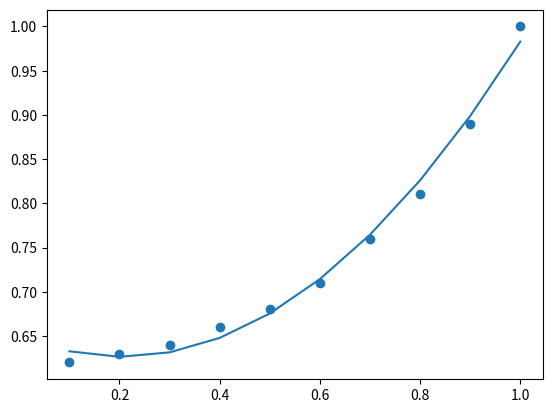

Here is the Python script that generated this plot:
#TRABALHO 12
#Gilmar dos Reis Júnior
#Lucas Moragas Melo Oliveira
#Matheus de Melo Silva Honório
#Matheus Henrique Maia Ramos

import numpy as np
import matplotlib.pyplot as plt

def f(x, a0, a1, a2):
   
    return a2*(x**2)+a1*x+a0

Vx = np.array([0.10, 0.20, 0.30, 0.40, 0.50, 0.60, 0.70, 0.80, 0.90 ,1.00])
Vc = np.array([0.62, 0.63, 0.64, 0.66, 0.68, 0.71, 0.76, 0.81, 0.89, 1.00])

Vx2 = np.array([])
Vx3 = np.array([])
Vx4 = np.array([])
Sxy = 0
Sx2y = 0

i = 0

for i in range(len(Vx)):
   
    Vx2 = np.append(Vx2, Vx[i]**2)
    Vx3 = np.append(Vx3, Vx[i]**3)
    Vx4 = np.append(Vx4, Vx[i]**4)
   
    Sxy += (Vx[i] * Vc[i])
    Sx2y += (Vx[i]**2 * Vc[i])
     
Svx = Vx.sum()
Svc = Vc.sum()
Svx2 = Vx2.sum()
Svx3 = Vx3.sum()
Svx4 = Vx4.sum()

matriz = np.array([[len(Vx), Svx, Svx2],
                   [Svx, Svx2, Svx3],
                   [Svx2, Svx3, Svx4]])

matrizC1R = np.array([[Svc, Svx, Svx2],
                      [Sxy, Svx2, Svx3],
                      [Sx2y, Svx3, Svx4]])

matrizC2R = np.array([[len(Vx), Svc, Svx2],
                      [Svx, Sxy, Svx3],
                      [Svx2, Sx2y, Svx4]])

matrizC3R = np.array([[len(Vx), Svx, Svc],
                      [Svx, Svx2, Sxy],
                      [Svx2, Svx3, Sx2y]])

det = np.linalg.det(matriz)
det1 = np.linalg.det(matrizC1R)
det2 = np.linalg.det(matrizC2R)
det3 = np.linalg.det(matrizC3R)

a0 = det1/det
a1 = det2/det
a2 = det3/det

valf = f(Vx, a0, a1, a2)

St = 0
Sr = 0

for i in range(len(Vc)):
    St+=((Vc[i] - np.average(Vc))**2)
    Sr+=((Vc[i] - a0 - a1*Vx[i] - a2*Vx2[i])**2)

r2 = (St - Sr)/St
print(r2)

plt.plot(Vx, valf)
plt.scatter(Vx, Vc)
plt.show()

